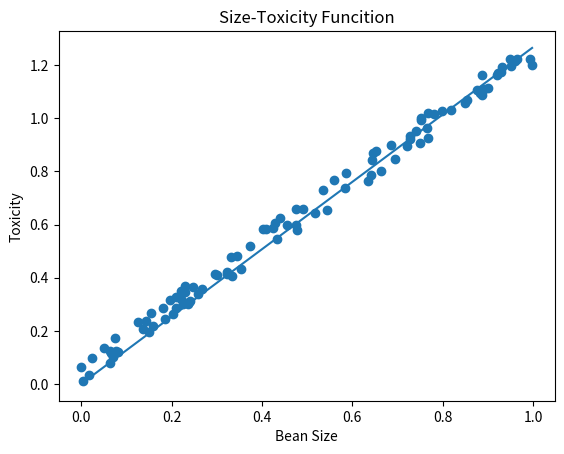

This chart was generated by the following Python code:
import numpy as np
from matplotlib import pyplot as plt


#### 罗森布拉特感知器模型
def get_beans(counts):
    xs = np.random.rand(counts)
    xs = np.sort(xs)
    ys = [1.2 * x + np.random.rand() / 10 for x in xs]
    return xs, ys


# 使用numpy仓库获取豆豆

xs, ys = get_beans(100)
# 绘制title
plt.title("Size-Toxicity Funcition", fontsize=12)
# 绘制x坐标
plt.xlabel("Bean Size")
# 绘制y坐标
plt.ylabel("Toxicity")
# 绘制数据
plt.scatter(xs, ys)

w = 0.5
alpha = 0.05
for j in range(1000):
    for i in range(100):
        x = xs[i]
        y = ys[i]
        y_pre = w * x
        e = y - y_pre
        w = w + alpha * e * x
        print(w)

print(w)
y_pre = w * xs
plt.plot(xs, y_pre)

plt.show()
